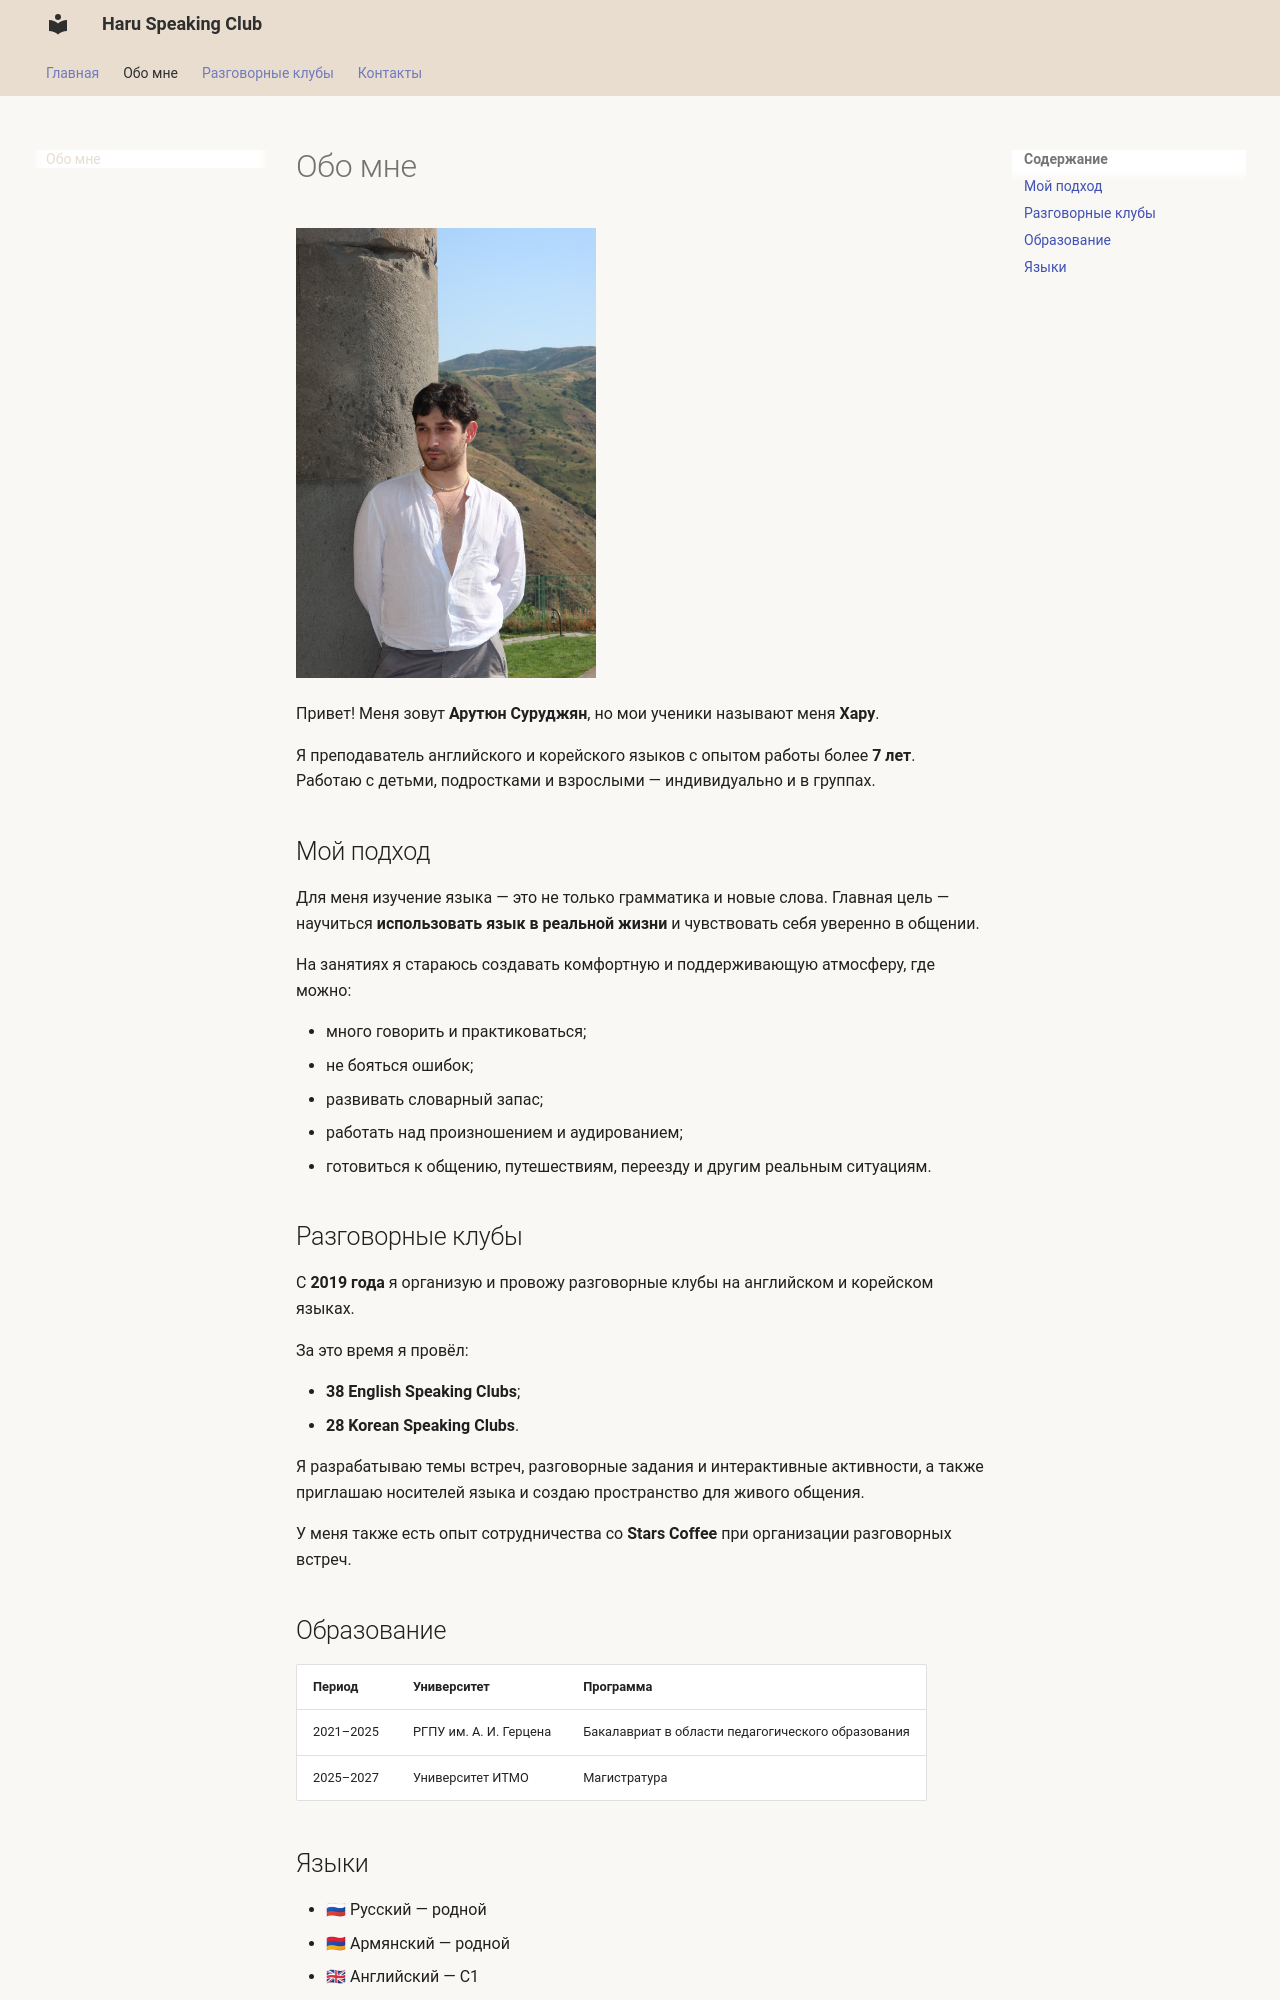

repository: sweet2eet3-lgtm/devops-lab-Surudzhian · page: about/index.html · generator: mkdocs

# Обо мне
<img src="../images/IMG_1567.JPG" alt="Арутюн — организатор Haru Speaking Club" width="300">



Привет! Меня зовут **Арутюн Суруджян**, но мои ученики называют меня **Хару**.

Я преподаватель английского и корейского языков с опытом работы более **7 лет**. Работаю с детьми, подростками и взрослыми — индивидуально и в группах.

## Мой подход

Для меня изучение языка — это не только грамматика и новые слова. Главная цель — научиться **использовать язык в реальной жизни** и чувствовать себя уверенно в общении.

На занятиях я стараюсь создавать комфортную и поддерживающую атмосферу, где можно:

- много говорить и практиковаться;
- не бояться ошибок;
- развивать словарный запас;
- работать над произношением и аудированием;
- готовиться к общению, путешествиям, переезду и другим реальным ситуациям.

## Разговорные клубы

С **2019 года** я организую и провожу разговорные клубы на английском и корейском языках.

За это время я провёл:

- **38 English Speaking Clubs**;
- **28 Korean Speaking Clubs**.

Я разрабатываю темы встреч, разговорные задания и интерактивные активности, а также приглашаю носителей языка и создаю пространство для живого общения.

У меня также есть опыт сотрудничества со **Stars Coffee** при организации разговорных встреч.

## Образование

| Период | Университет | Программа |
| --- | --- | --- |
| 2021–2025 | РГПУ им. А. И. Герцена | Бакалавриат в области педагогического образования |
| 2025–2027 | Университет ИТМО | Магистратура |
